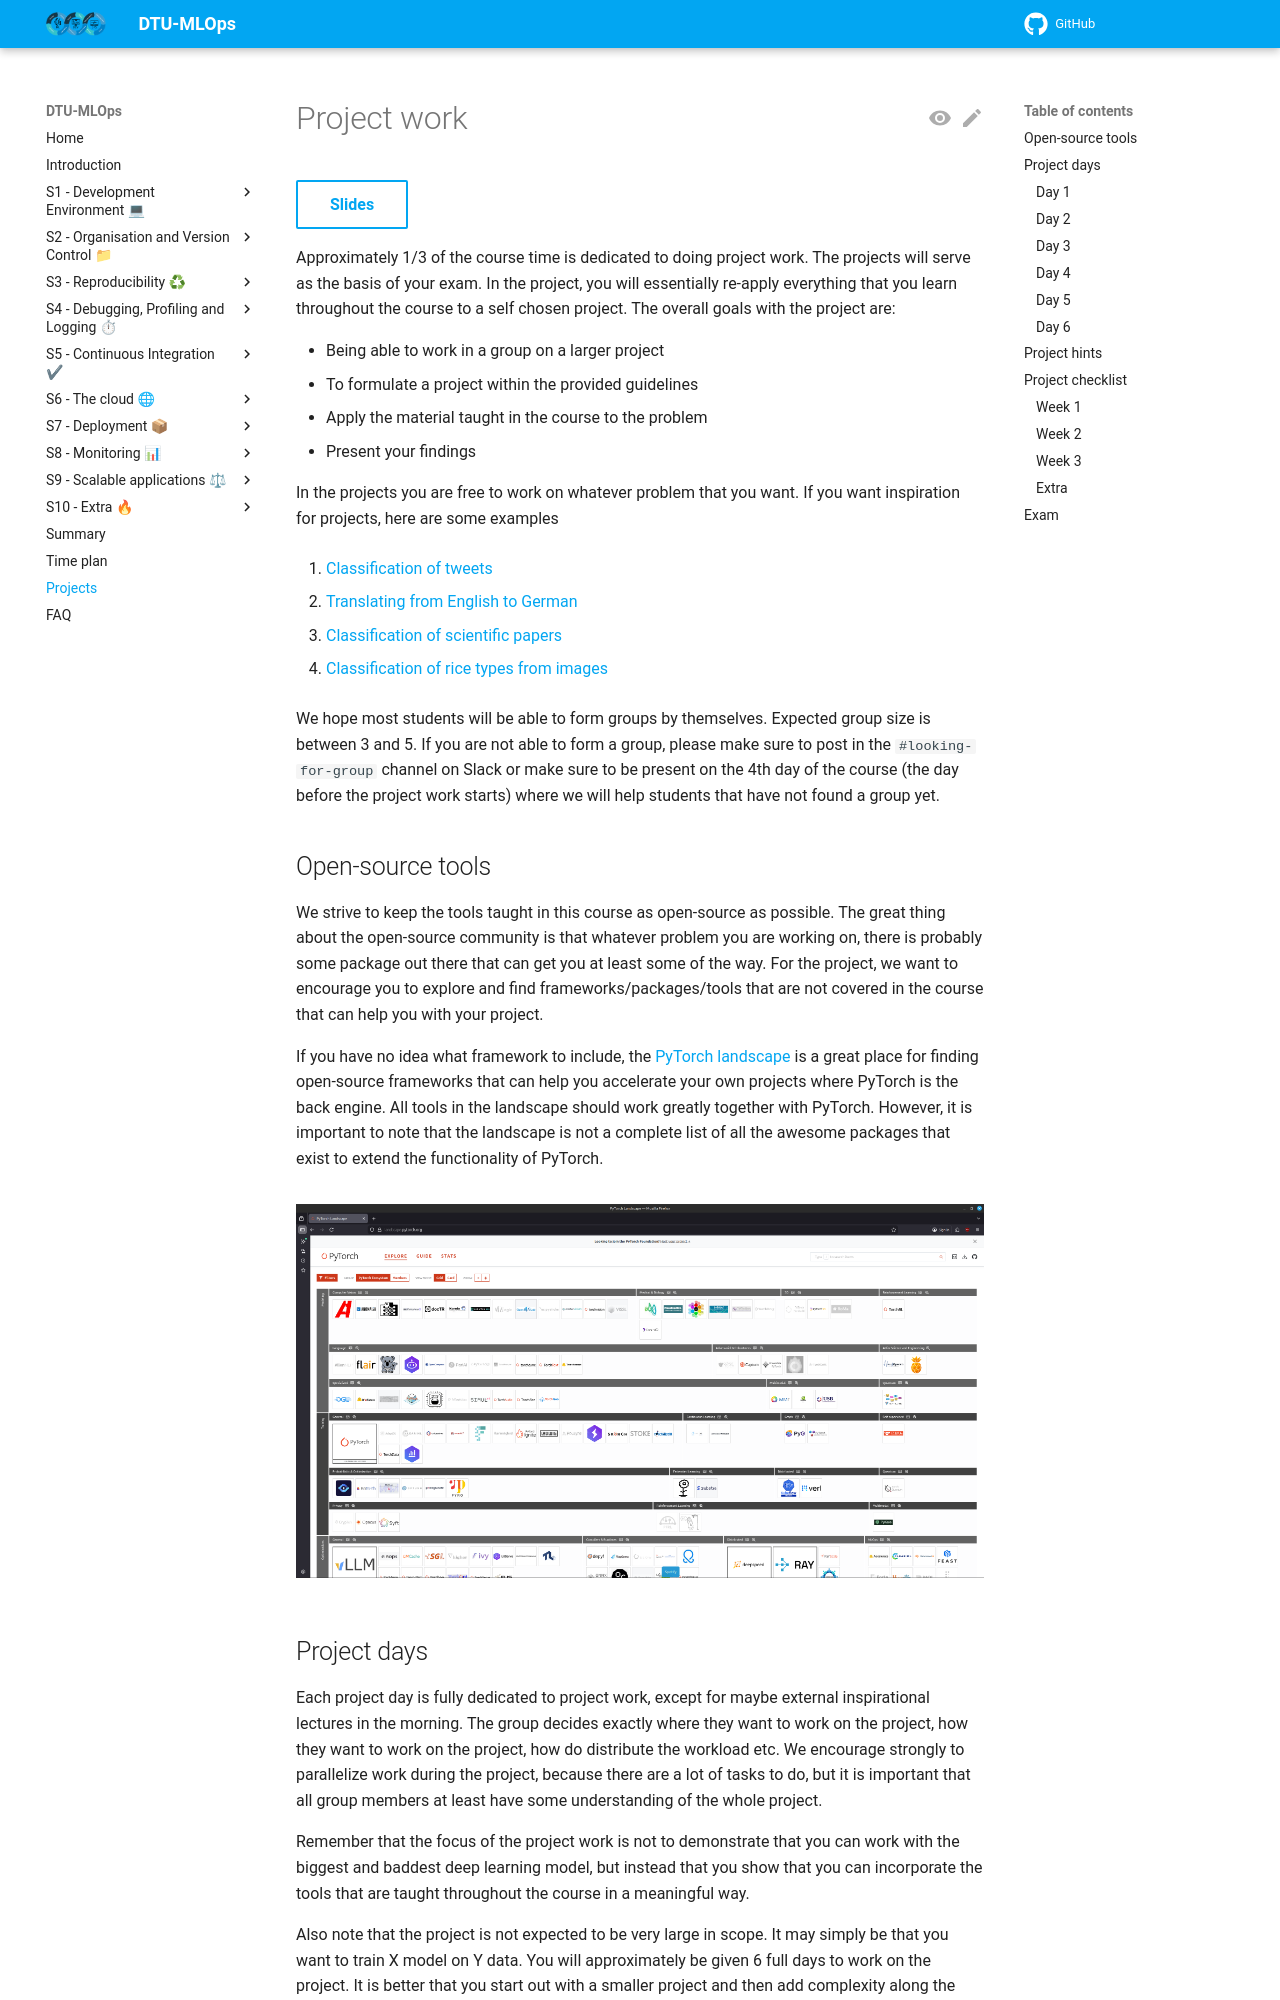

repository: Tareke12Tewele12/MLOPS · page: latest/pages/projects/index.html · generator: mkdocs

# Project work

[Slides](../slides/day5_project.pdf){ .md-button }

Approximately 1/3 of the course time is dedicated to doing project work. The projects will serve as the basis of your
exam. In the project, you will essentially re-apply everything that you learn throughout the course to a self chosen
project. The overall goals with the project are:

* Being able to work in a group on a larger project
* To formulate a project within the provided guidelines
* Apply the material taught in the course to the problem
* Present your findings

In the projects you are free to work on whatever problem that you want. If you want inspiration for projects, here are
some examples

1. [Classification of tweets](https://github.com/nielstiben/MLOPS-Project)

2. [Translating from English to German](https://github.com/MikkelGodsk/dtu_mlops_exam_project)

3. [Classification of scientific papers](https://github.com/eyhl/group5-pyg-dtu-mlops)

4. [Classification of rice types from images](https://github.com/Snirpurin/MLOPS_group3)

We hope most students will be able to form groups by themselves. Expected group size is between 3 and 5. If you are not
able to form a group, please make sure to post in the `#looking-for-group` channel on Slack or make sure to be present
on the 4th day of the course (the day before the project work starts) where we will help students that have not found a
group yet.

## Open-source tools

We strive to keep the tools taught in this course as open-source as possible. The great thing about the open-source
community is that whatever problem you are working on, there is probably some package out there that can get you
at least some of the way. For the project, we want to encourage you to explore and find frameworks/packages/tools that
are not covered in the course that can help you with your project.

If you have no idea what framework to include, the [PyTorch landscape](https://landscape.pytorch.org/) is a great place
for finding open-source frameworks that can help you accelerate your own projects where PyTorch is the back engine. All
tools in the landscape should work greatly together with PyTorch. However, it is important to note that the landscape is
not a complete list of all the awesome packages that exist to extend the functionality of PyTorch.

<figure markdown>
![Overview](../figures/pytorch_landscape.png){ width="1000" }
</figure>

## Project days

Each project day is fully dedicated to project work, except for maybe external inspirational lectures in the morning.
The group decides exactly where they want to work on the project, how they want to work on the project, how do
distribute the workload etc. We encourage strongly to parallelize work during the project, because there are a
lot of tasks to do, but it is important that all group members at least have some understanding of the whole project.

Remember that the focus of the project work is not to demonstrate that you can work with the biggest and baddest deep
learning model, but instead that you show that you can incorporate the tools that are taught throughout the course in a
meaningful way.

Also note that the project is not expected to be very large in scope. It may simply be that you want to train X model
on Y data. You will approximately be given 6 full days to work on the project. It is better that you start out with a
smaller project and then add complexity along the way if you have time.
